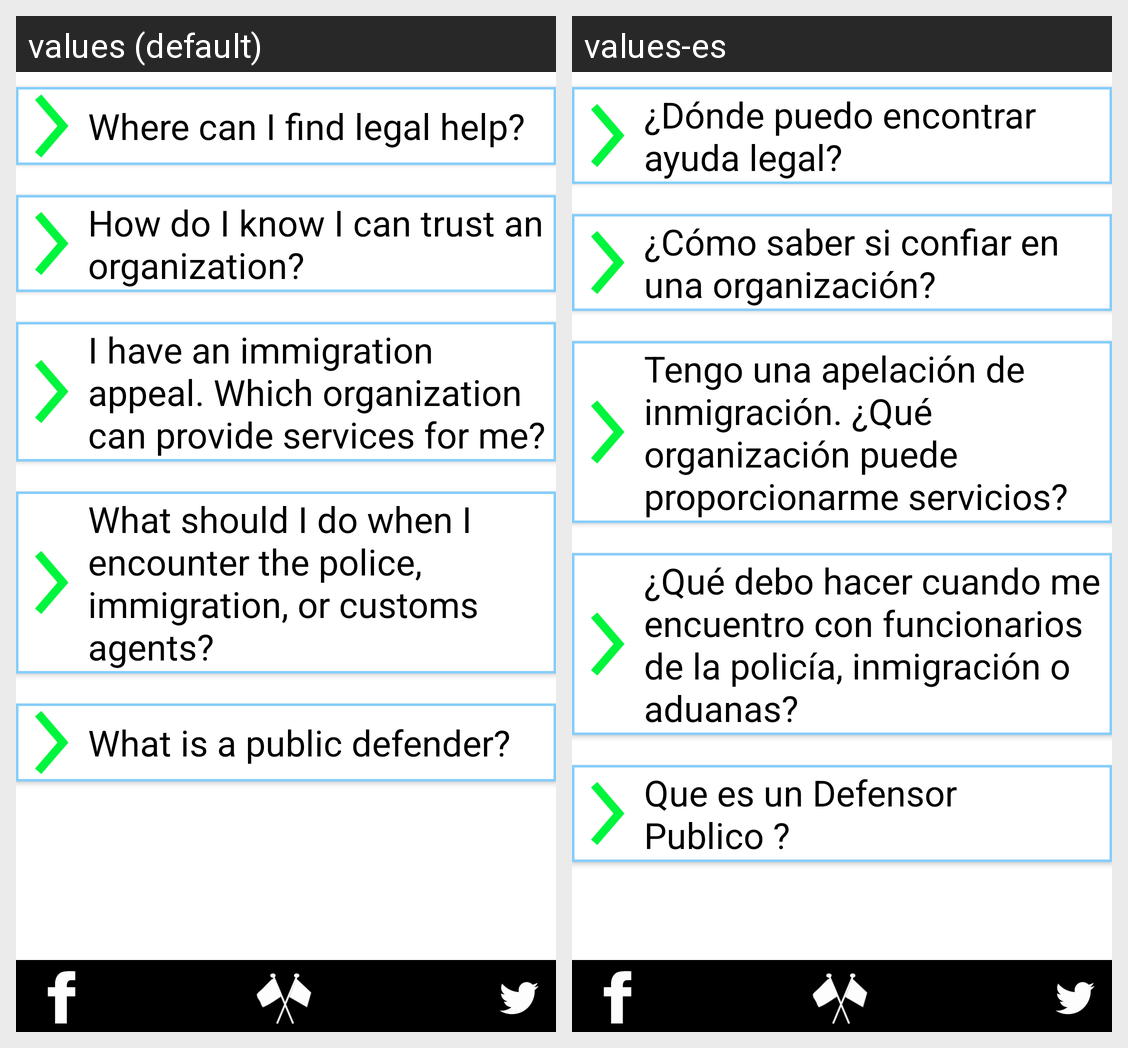

This grid shows one Android layout under two languages. Give, for every string resource on the screen, its name, the default text and each shown locale's text.
Android screen res/layout/activity_legal_help.xml rendered under 2 locales, left to right: values (default), values-es. Device: Nexus 5 (rendered at 1080×1920; each locale shown at half size, 540×960, under a caption strip naming it); theme arrivedThemeV3.
Strings drawn on this screen, with the default value and each locale's value (text and hints the layout hard-codes, and strings that could not be matched under every locale, appear in the picture but are not listed):

legalHelpQuestion1
  values: Where can I find legal help?
  values-es: ¿Dónde puedo encontrar ayuda legal?

legalHelpQuestion2
  values: How do I know I can trust an organization?
  values-es: ¿Cómo saber si confiar en una organización?

legalHelpQuestion3
  values: I have an immigration appeal. Which organization can provide services for me?
  values-es: Tengo una apelación de inmigración. ¿Qué organización puede proporcionarme servicios?

legalHelpQuestion4
  values: What should I do when I encounter the police, immigration, or customs agents?
  values-es: ¿Qué debo hacer cuando me encuentro con funcionarios de la policía, inmigración o aduanas?

legalHelpQuestion5
  values: What is a public defender?
  values-es: Que es un Defensor Publico ?
